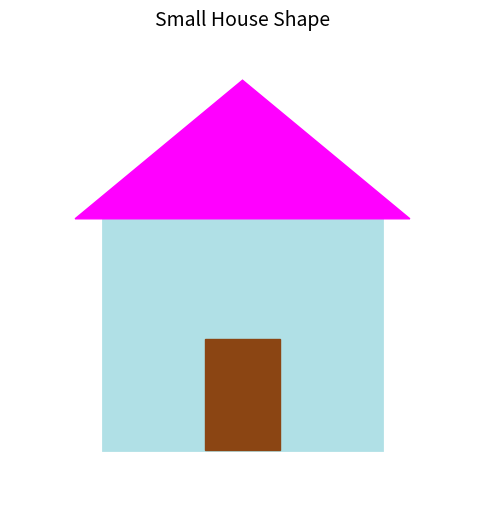

Source code (Python):
import matplotlib.pyplot as plt
import numpy as np
fig, ax = plt.subplots(figsize=(6, 6))
walls = plt.Rectangle((-1.5, -1.5), 3, 2.5, color='powderblue', linewidth=2)
ax.add_patch(walls)
roof = plt.Polygon([[-1.8, 1], [1.8, 1], [0, 2.5]], color='magenta')
ax.add_patch(roof)
door = plt.Rectangle((-0.4, -1.5), 0.8,1.2, color='saddlebrown')
ax.add_patch(door)
ax.set_xlim(-2.5, 2.5)
ax.set_ylim(-2, 3)
plt.title('Small House Shape', fontsize=14)
plt.axis('off')
plt.show()
